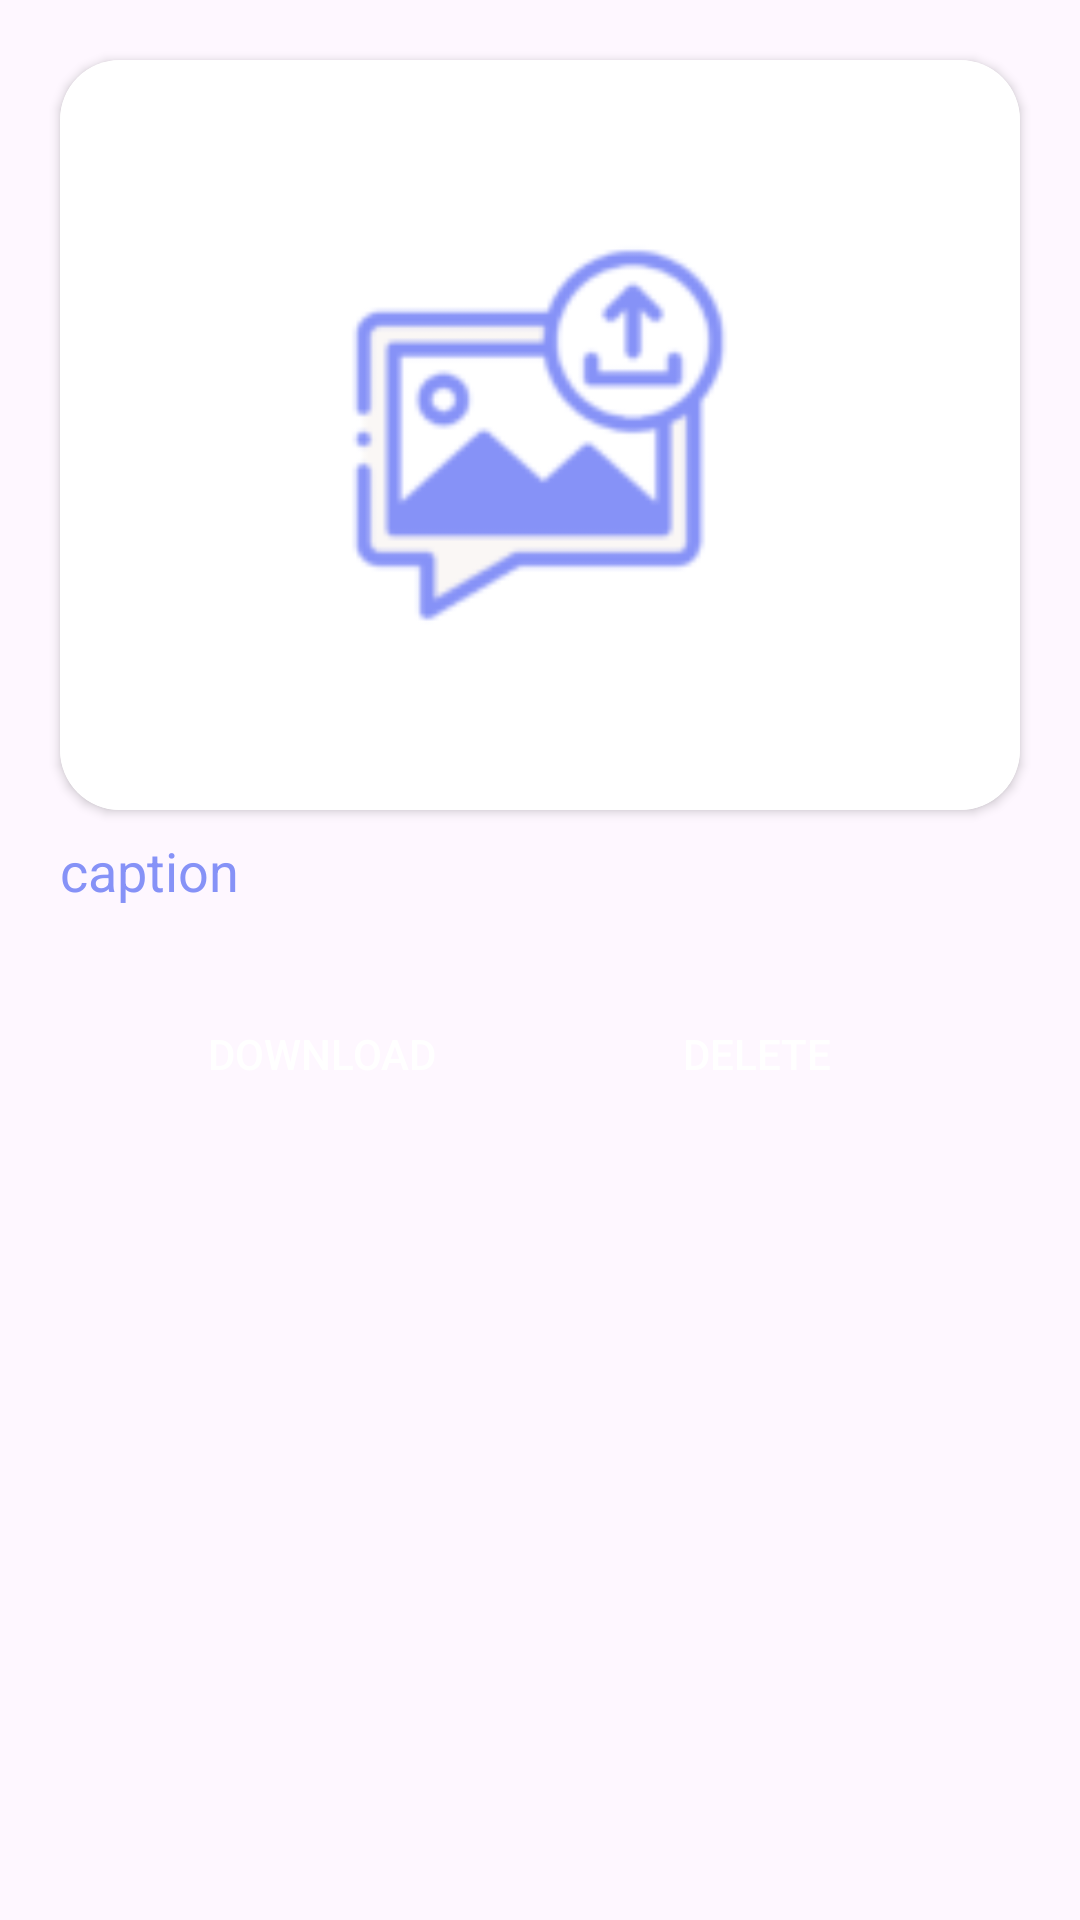

Reconstruct the res/layout file that produces this screen, plus the resources it refers to.
<!-- AndroidManifest.xml: application theme Theme.Gk1 -->
<!-- res/layout/recycler_item.xml -->
<?xml version="1.0" encoding="utf-8"?>
<LinearLayout
    android:layout_width="match_parent"
    android:layout_height="wrap_content"
    xmlns:app="http://schemas.android.com/apk/res-auto"
    xmlns:android="http://schemas.android.com/apk/res/android"
    android:orientation="vertical">

    <androidx.cardview.widget.CardView
        android:layout_width="match_parent"
        android:layout_height="250dp"
        android:layout_marginStart="20dp"
        android:layout_marginEnd="20dp"
        android:layout_marginTop="20dp"
        app:cardCornerRadius="20dp"
        android:elevation="10dp">

        <ImageView
            android:layout_width="match_parent"
            android:layout_height="match_parent"
            android:id="@+id/recyclerImage"
            android:src="@drawable/uploadimg"
            android:scaleType="centerCrop"/>
    </androidx.cardview.widget.CardView>

    <TextView
        android:layout_width="wrap_content"
        android:layout_height="wrap_content"
        android:text="caption"
        android:textSize="18sp"
        android:layout_marginStart="20dp"
        android:layout_marginEnd="20dp"
        android:layout_marginTop="8dp"
        android:layout_marginBottom="10dp"
        android:textColor="@color/lavender"
        android:id="@+id/recyclerCaption"/>

    <LinearLayout
        android:layout_width="match_parent"
        android:layout_height="wrap_content"
        android:paddingLeft="40dp"
        android:paddingRight="40dp"
        android:weightSum="2">

        <androidx.appcompat.widget.AppCompatButton
            android:id="@+id/downlButton"
            android:layout_width="0dp"
            android:layout_height="wrap_content"
            android:layout_marginTop="10dp"
            android:layout_weight="1"
            android:layout_marginRight="5dp"
            android:layout_gravity="center"
            android:background="@drawable/button_3state"
            android:textColor="@color/white"
            android:text="Download" />

        <androidx.appcompat.widget.AppCompatButton
            android:id="@+id/delButton"
            android:layout_width="0dp"
            android:layout_height="wrap_content"
            android:layout_marginTop="10dp"
            android:layout_marginLeft="5dp"
            android:layout_weight="1"
            android:layout_gravity="center"
            android:background="@drawable/button_3state"
            android:textColor="@color/white"
            android:text="Delete" />

    </LinearLayout>



</LinearLayout>
<!-- resources referenced by this layout -->
<resources>
  <color name="lavender">#8692f7</color>
  <color name="white">#FFFFFFFF</color>
  <!-- drawable uploadimg: png bitmap (drawable, 5052 bytes) -->
  <style name="Theme.Gk1" parent="Base.Theme.Gk1" />
  <style name="Base.Theme.Gk1" parent="Theme.Material3.DayNight.NoActionBar">
          
          
      </style>
</resources>
